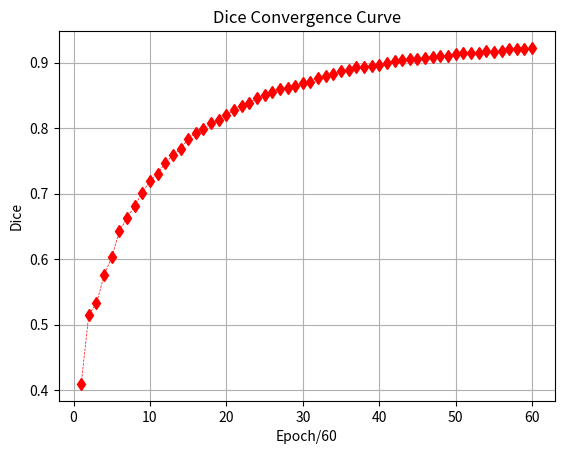

This chart was generated by the following Python code:
import matplotlib.pyplot as plt
import numpy as np

# 分别存放所有点的横坐标和纵坐标，一一对应

# 4_3epoch时，效果有所下降
loss_list = [0.0347, 0.0223, 0.0214, 0.0186, 0.0171, 0.0154, 0.0148, 0.0136, 0.0127, 0.0120,
             0.0115, 0.0108, 0.0102, 0.0099, 0.0093, 0.0090, 0.0087, 0.0083, 0.0082, 0.0078,
             0.0075, 0.0073, 0.0070, 0.0068, 0.0066, 0.0064, 0.0062, 0.0061, 0.0061, 0.0059,
             0.0057, 0.0056, 0.0054, 0.0052, 0.0051, 0.0050, 0.0049, 0.0049, 0.0048, 0.0047,
             0.0046, 0.0045, 0.0045, 0.0044, 0.0044, 0.0043, 0.0043, 0.0042, 0.0042, 0.0041,
             0.0040, 0.0040, 0.0040, 0.0039, 0.0039, 0.0039, 0.0038, 0.0038, 0.0038, 0.0037]

dice_list = [0.4097, 0.5156, 0.5327, 0.5754, 0.6036, 0.6429, 0.6632, 0.6815, 0.7017, 0.7192,
             0.7308, 0.7465, 0.7588, 0.7687, 0.7841, 0.7932, 0.7985, 0.8072, 0.8124, 0.8207,
             0.8271, 0.8336, 0.8388, 0.8457, 0.8503, 0.8559, 0.8598, 0.8612, 0.8642, 0.8689,
             0.8704, 0.8768, 0.8799, 0.8833, 0.8880, 0.8894, 0.8927, 0.8937, 0.8944, 0.8970,
             0.8997, 0.9020, 0.9045, 0.9049, 0.9057, 0.9075, 0.9094, 0.9108, 0.9107, 0.9135,
             0.9153, 0.9141, 0.9155, 0.9177, 0.9168, 0.9183, 0.9205, 0.9203, 0.9210, 0.9225]
x_list = np.arange(1, len(loss_list) + 1)
# 创建图并命名
plt.figure('Line fig')
ax = plt.gca()

# 画连线图，以x_list中的值为横坐标，以y_list中的值为纵坐标
# 参数c指定连线的颜色，linewidth指定连线宽度，alpha指定连线的透明度

# plt.plot(x_list, loss_list, color='green', linestyle='--', marker='>', linewidth=0.5)
plt.plot(x_list, dice_list, color='red', linestyle='--', marker='d', linewidth=0.5)
plt.xlabel('Epoch' + '/' + str(len(x_list)))
# plt.ylabel('Loss')
plt.ylabel('Dice')
# plt.title("Loss Convergence Curve")
plt.title("Dice Convergence Curve")

plt.grid()  # 生成网格
plt.show()
